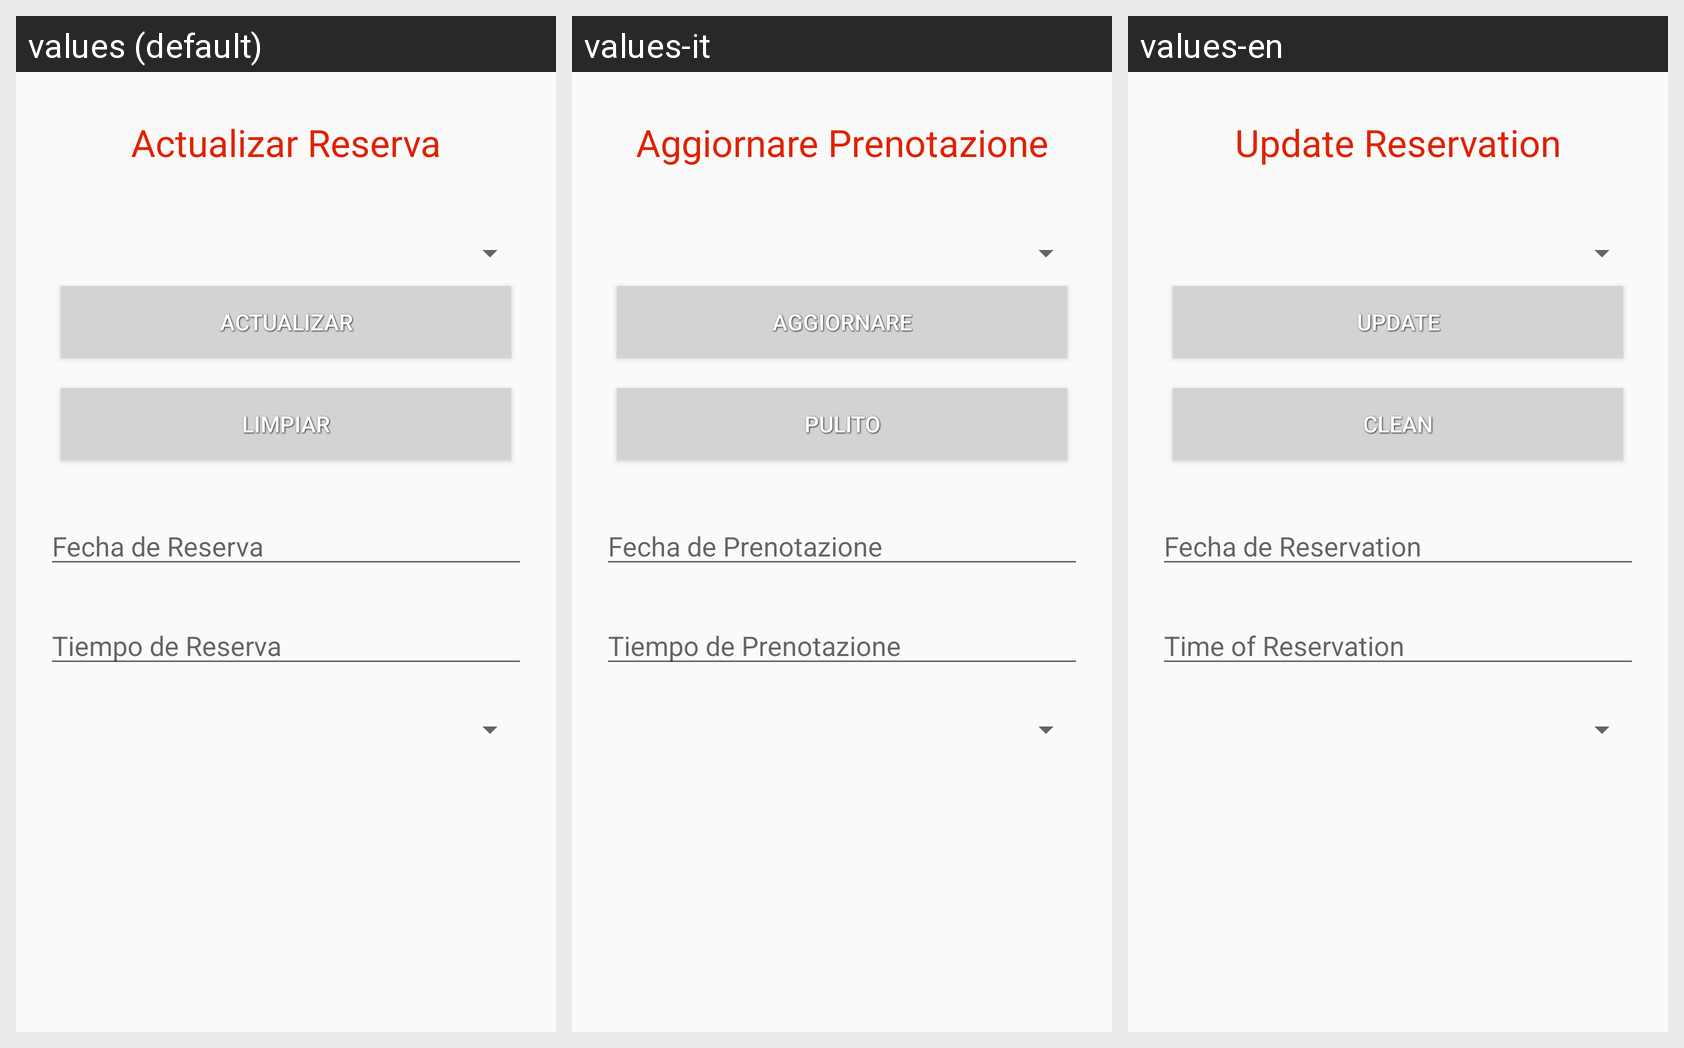

Locale-by-locale string values for the Android screen shown in this grid:
Android screen res/layout/activity_reserva_actualizar.xml rendered under 3 locales, left to right: values (default), values-it, values-en. Device: Nexus 5 (rendered at 1080×1920; each locale shown at half size, 540×960, under a caption strip naming it); theme AppTheme.
Strings drawn on this screen, with the default value and each locale's value (text and hints the layout hard-codes, and strings that could not be matched under every locale, appear in the picture but are not listed):

update_reserva
  values: Actualizar Reserva
  values-it: Aggiornare Prenotazione
  values-en: Update Reservation

actualizar_reserva
  values: Actualizar
  values-it: Aggiornare
  values-en: Update

limpiar
  values: Limpiar
  values-it: Pulito
  values-en: Clean

fecha_reser
  values: Fecha de Reserva
  values-it: Fecha de Prenotazione
  values-en: Fecha de Reservation

tiempo_reserva
  values: Tiempo de Reserva
  values-it: Tiempo de Prenotazione
  values-en: Time of Reservation
